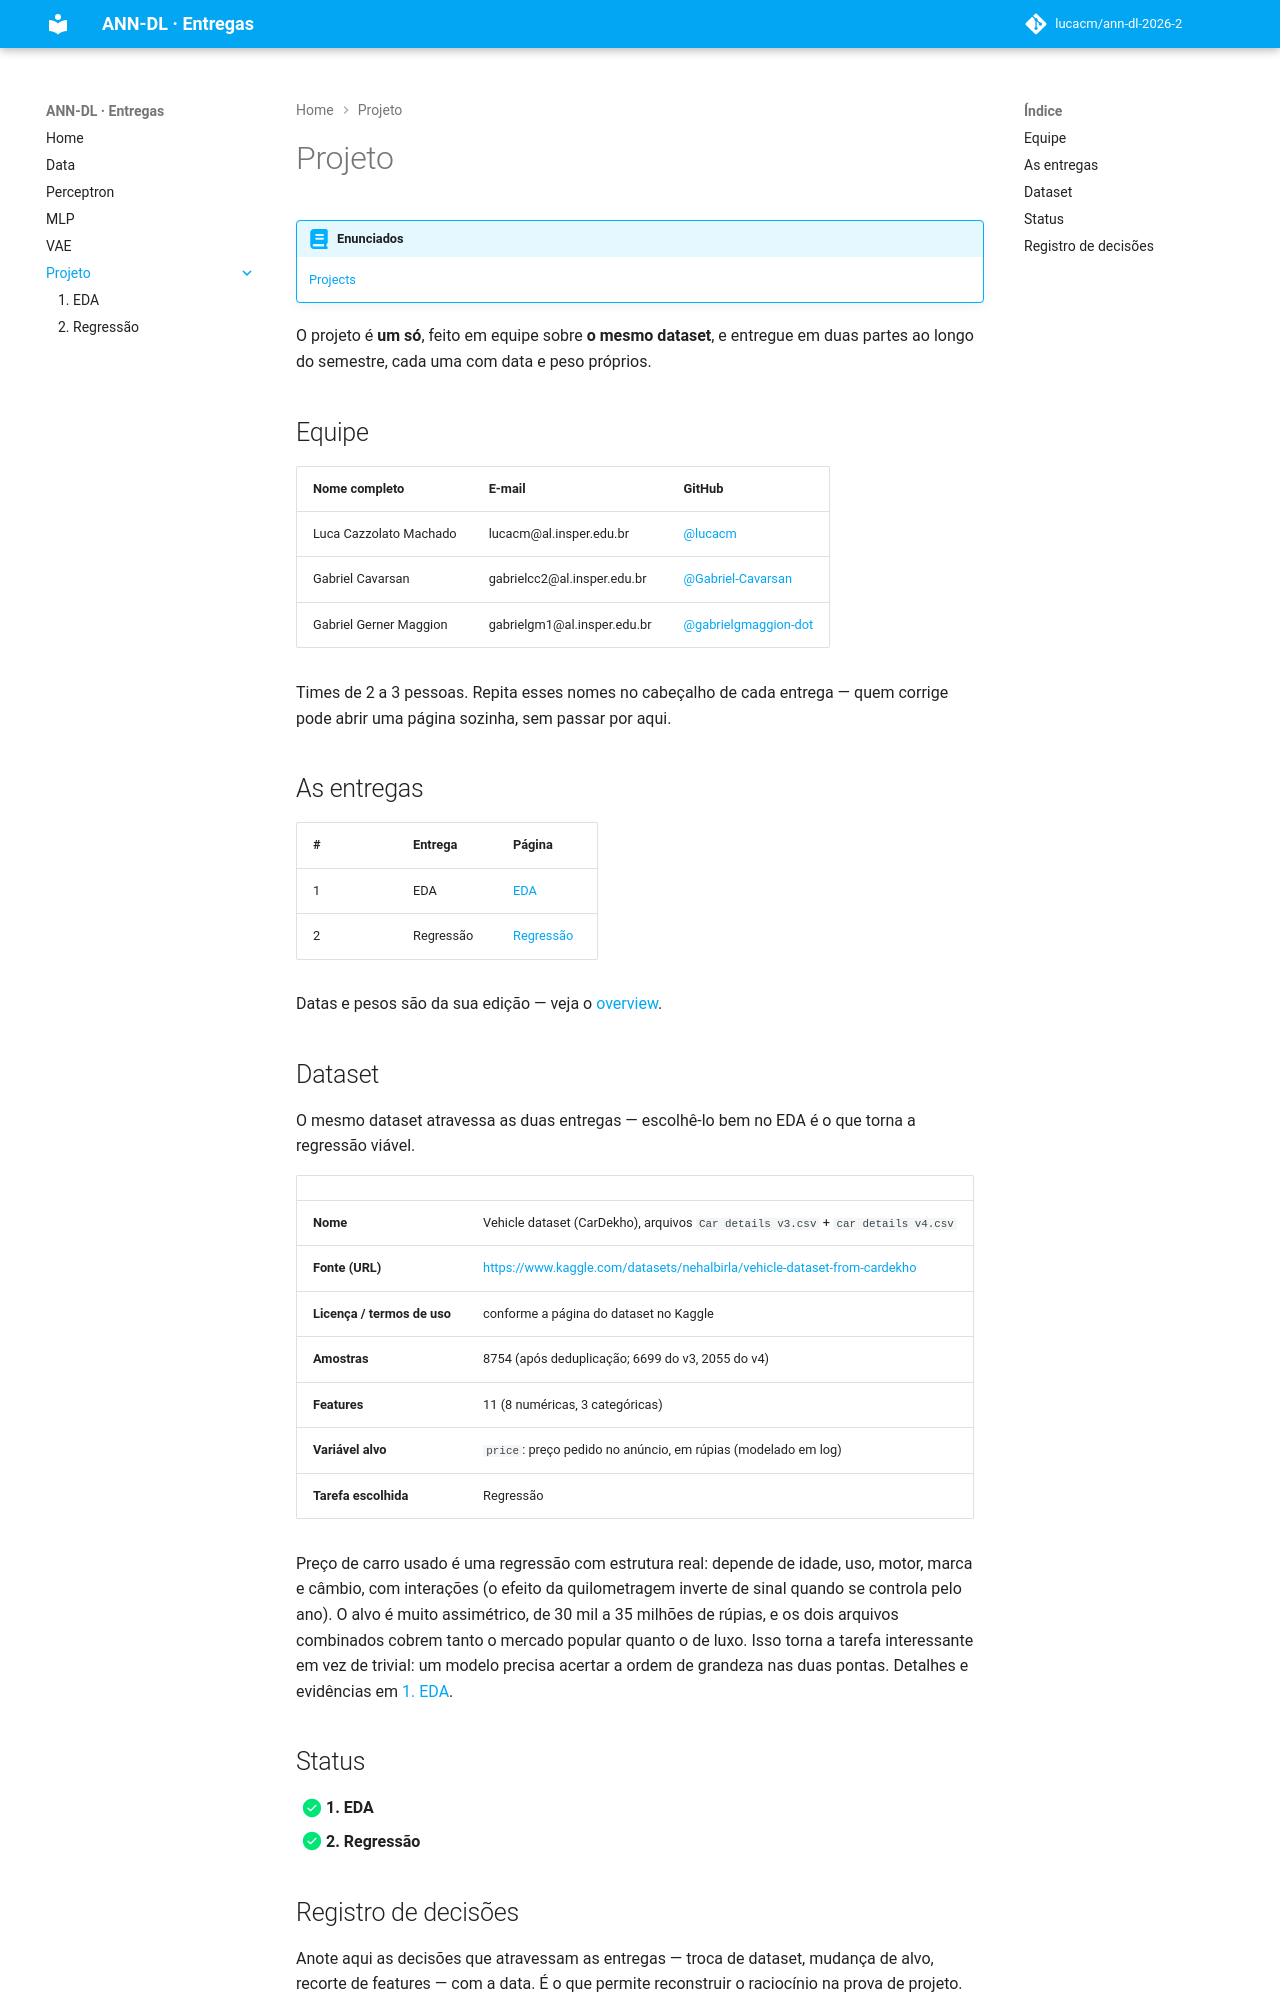

repository: lucacm/ann-dl-2026-2 · page: projects/index.html · generator: mkdocs

# Projeto

!!! abstract "Enunciados"

    [Projects](https://insper.github.io/ann-dl/){:target='_blank'}

O projeto é **um só**, feito em equipe sobre **o mesmo dataset**, e entregue em duas partes
ao longo do semestre, cada uma com data e peso próprios.

## Equipe

| Nome completo | E-mail | GitHub |
|---------------|--------|--------|
| Luca Cazzolato Machado | lucacm@al.insper.edu.br | [@lucacm](https://github.com/lucacm) |
| Gabriel Cavarsan | gabrielcc2@al.insper.edu.br | [@Gabriel-Cavarsan](https://github.com/Gabriel-Cavarsan) |
| Gabriel Gerner Maggion | gabrielgm1@al.insper.edu.br | [@gabrielgmaggion-dot](https://github.com/gabrielgmaggion-dot) |

Times de 2 a 3 pessoas. Repita esses nomes no cabeçalho de cada entrega — quem corrige pode
abrir uma página sozinha, sem passar por aqui.

## As entregas

| # | Entrega | Página |
|---|---------|--------|
| 1 | EDA | [EDA](eda/index.md) |
| 2 | Regressão | [Regressão](regression/index.md) |

Datas e pesos são da sua edição — veja o
[overview](https://insper.github.io/ann-dl/){:target='_blank'}.

## Dataset

O mesmo dataset atravessa as duas entregas — escolhê-lo bem no EDA é o que torna a regressão
viável.

| | |
|---|---|
| **Nome** | Vehicle dataset (CarDekho), arquivos `Car details v3.csv` + `car details v4.csv` |
| **Fonte (URL)** | <https://www.kaggle.com/datasets/nehalbirla/vehicle-dataset-from-cardekho> |
| **Licença / termos de uso** | conforme a página do dataset no Kaggle |
| **Amostras** | 8754 (após deduplicação; 6699 do v3, 2055 do v4) |
| **Features** | 11 (8 numéricas, 3 categóricas) |
| **Variável alvo** | `price`: preço pedido no anúncio, em rúpias (modelado em log) |
| **Tarefa escolhida** | Regressão |

Preço de carro usado é uma regressão com estrutura real: depende de idade, uso, motor, marca e
câmbio, com interações (o efeito da quilometragem inverte de sinal quando se controla pelo
ano). O alvo é muito assimétrico, de 30 mil a 35 milhões de rúpias, e os dois arquivos
combinados cobrem tanto o mercado popular quanto o de luxo. Isso torna a tarefa interessante
em vez de trivial: um modelo precisa acertar a ordem de grandeza nas duas pontas. Detalhes e
evidências em [1. EDA](eda/index.md).

## Status

- [x] **1. EDA**
- [x] **2. Regressão**
